pico-8 play session: mixed d-pad (fixed 12-tick cycle)

[t = 6 s] mixed d-pad (1.2s cycle ×~5): → ← ↑ ↓ + 🅾/❎ taps, ~6s
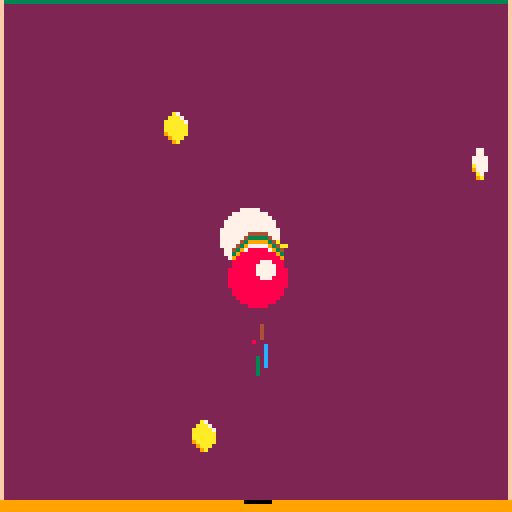
[t = 8 s] mixed d-pad (1.2s cycle ×~6): → ← ↑ ↓ + 🅾/❎ taps, ~8s
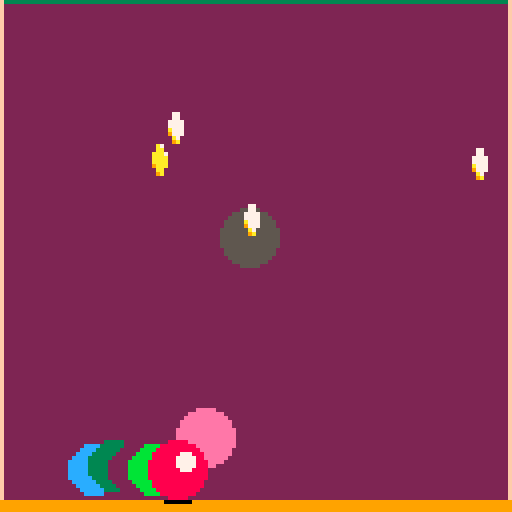

pico-8 cartridge
version 32
__lua__
-- [redacted]
-- by air

-- player
p = {x=64, y=64}
rad = 7
accel = 0.5 -- upward thrust
-- animation
coin_ticks=5
sleep=0 -- in frames
-- general
g = 0.2 -- gravity
timer = 0
start_coins=4
coins = {}
trail = {}
sparks = {}
splode = {}
stain = {}
state = "attract"
midas = false
paint = false

function make_coin()
 local coin = {x=0, y=0, frame=0, step=0}
 coin.frame = flr(rnd(3))
 coin.step = flr(rnd(coin_ticks))
 coin.x = 5+flr(rnd(118))
 coin.y = 5+flr(rnd(118))
 return coin
end

function make_splode(x,y)
 local splode = {frame=0, step=0}
 splode.col = 0 -- start black
 splode.x = x
 splode.y = y
 return splode
end

function spark(x,y,vx,vy,col,lifetime)
 if (not lifetime) lifetime=10
 local s = {}
 s.x=x s.y=y s.vx=vx s.vy=vy s.col=col
 s.age=0
 s.limit=lifetime
 s.px=x s.py=y -- previous
 add(sparks,s)
end

function reset_game()
 p = {x=64, y=64, vx=0, vy=0}
 timer = 0
 coins = {}
 trail = {}
 sparks = {}
 splode = {}
 stain = {}
 for c = 1,start_coins do
  add(coins, make_coin())
 end
end
-->8
-- update
function _update()
 if (sleep > 0) then
  sleep -= 1
 else
  update_funcs[state]()
 end
end

function update_attract()
 if (btnp(2)) then
  reset_game()
  state = "play"
 end
 if (btnp(4)) then
  if (midas) then
   midas = false
   start_coins = 4
  else
   midas = true
   start_coins = 500
  end
 end
 if (btnp(5)) then
  if (paint) then
   paint = false
  else
   paint = true
  end
 end
end

function update_gameover()
 if (btn(3)) then
  reset_game()
  state = "attract"
 end
end

function update_play()
 timer += 1
 -- store player trail
 store_trail()
 -- animate things
 foreach(sparks, update_spark)
 foreach(coins, update_coin)
 foreach(splode, update_splode)
 -- press buttons
 if (btn(0)) p.vx -= accel
 if (btn(1)) p.vx += accel
 if (btn(2)) then
  p.vy -= accel
  sfx(3)
  for i=1,5 do
   spark(p.x+(3-rnd(5)),p.y+7+rnd(2),0.5-rnd(1),2+rnd(2),2+flr(rnd(14)))
  end
 end
 if (btn(3)) p.vy += accel
 
 p.vy += g
 p.x += p.vx
 p.y += p.vy

 spawn()
 collide_walls()
 collide_coins()
 if (#coins == 0) state="gameover"
end

function update_coin(c)
 c.step += 1
 if (c.step == coin_ticks) then
  c.step = 0;
  c.frame += 1;
  if (c.frame == 3) c.frame = 0
 end
end

function update_splode(s)
 s.step += 1
 if (s.step > 0) s.col = 7
 if (s.step > 5) then
  del(splode, s)
  local c = 8
  while (c==8 or c==10 or c==2 or c==7) do
   c=2+flr(rnd(14))
  end
  add(stain, {x=s.x, y=s.y, col=c})
 end
end

function update_spark(s)
 s.age += 1
 if (s.age == s.limit) then
  del(sparks,s)
  return
 end
 s.px = s.x -- previous
 s.py = s.y
 s.vy += g -- gravity
 s.vx *= 0.99 -- decay vx
 s.x += s.vx
 s.y += s.vy
end

function store_trail()
 add(trail, {x=p.x, y=p.y})
 if (#trail == 6) del(trail, trail[1])
end

function spawn()
 if (timer % 30 == 0) then
  add(coins, make_coin())
 end 
end

function collide_coins()
 for coin in all(coins) do
  -- 11 is rad + sprite_width/2
  if closer_than(p, coin, 11) then
   sfx_pickup()
   for i=1,5 do spark(coin.x,coin.y,p.vx/2+(2-rnd(4)),p.vy/2+(2-rnd(4)),7, 15) end
   for i=1,5 do spark(coin.x,coin.y,p.vx/2+(2-rnd(4)),p.vy/2+(2-rnd(4)),10, 15) end
   add(splode, make_splode(coin.x, coin.y))
   del(coins, coin)
   if (#coins > 50) then
    sleep = 1
   else
    sleep = 2
   end
  end
 end
end

function collide_walls()
 -- hit right wall
 if (p.x > 119) then
  sfx(1)
  spark(126, p.y, -2, -2, 7)
  spark(126, p.y, -2, 1, 7)
  p.x = 119
  p.vx =- (p.vx * 0.8) -- decay
  camera(-1,0)
 end
 if (p.x < 8) then
  sfx(1)
  spark(2, p.y, 2, -2, 7)
  spark(2, p.y, 2, 1, 7)
  p.x = 8
  p.vx =- (p.vx * 0.8)
  camera(1,0)
 end
 -- hit ceiling
 if (p.y < 8) then
  if (p.vy <- 1) then
   sfx(1)
   spark(p.x, 2, -2, 1, 11)
   spark(p.x, 2, 2, 1, 11)
   camera(0,1)
  end
  p.y = 8
  p.vy =- (p.vy * 0.6)
 end
 -- hit the floor
 if (p.y > 117) then
  if (p.vy > 1) then
   sfx(2)
   spark(p.x, 125, 3, -1, 10)
   spark(p.x, 125, -3, -1, 10)
   camera(0,-1)
  end
  p.y = 117
  p.vy =- (p.vy * 0.6)
 end
end
-->8
-- draw
function _draw()
 draw_funcs[state]()
end

function draw_attract()
 cls(2)
 draw_boundary()
 draw_player()
 color(15)
 print("\n\n       ★ finlayball! ★")
 print("\n    try to clear the screen.")
 color(7)
 print("\n   press up arrow \148 to start")
 color(flr(rnd(16)))
 if (paint) print "\n   paint mode"
 if (midas) print "\n   midas mode"
end

function draw_boundary()
 -- ceiling
 line(0,0,127,0,3)
 -- walls
 line(0,0,0,127,15)
 line(127,0,127,127,15)
 rectfill(0,125,127,127,9)
end

function draw_gameover()
 cls(2)
 foreach(stain, draw_stain)
 draw_boundary()
 color(15)
 print("\n\n    a winrar is you!")
 color(7)
 print("\n\n    your time: "..timer)
 color(15)
 print("\n\n    press \131 to restart")
end

function draw_play()
 cls(2)
 foreach(stain, draw_stain)
 foreach(coins, draw_coin)
 foreach(splode, draw_splode)
 -- particles
 for s in all(sparks) do
  --pset(s.x, s.y, s.col)
  line(s.px, s.py, s.x, s.y, s.col)
 end
 draw_boundary()
 draw_player()
 -- coins
 --foreach(coins, draw_coin)
 --foreach(splode, draw_splode)
  -- reset the camera
 camera()
end

function draw_player()
 for i=1,#trail do
  if (i == #trail) then
   line(p.x, p.y, trail[i].x, trail[i].y, lut[i])
  else
   line(trail[i+1].x, trail[i+1].y, trail[i].x, trail[i].y, lut[i])
   circfill(trail[i+1].x, trail[i+1].y, 6, flr(rnd(15)))
  end
 end
 circfill(p.x,p.y,rad,8)
 circfill(p.x+2,p.y-2,2,7)
 -- shadow
 line(p.x-3,125,p.x+3,125,0)
end

function draw_coin(c)
 spr(3+c.frame, c.x-4, c.y-4)
 --circ(c.x, c.y, 4, 0)
 -- shadow
 line(c.x-3, 125, c.x+2, 125, 0)
end

function draw_splode(s)
 circfill(s.x, s.y, 7, s.col)
end

function draw_stain(s)
 local c = s.col
 if (not paint) c = 1
 circfill(s.x, s.y, 7, c)
end
-->8
-- sfx
function sfx_pickup()
 sfx(flr(4+rnd(3)))
end
-->8
-- maths
function closer_than(a,b,d)
 dx = a.x - b.x
 dy = a.y - b.y
 -- fast check
 if abs(dx) < d and abs(dy) < d then
  -- precise check
  if dx*dx + dy*dy < d*d then
   return true
  end  
 end
 return false
end

-- look up table for trail
lut = {8,9,15,10,7,12}
-->8
-- post_init
update_funcs = {attract = update_attract, play = update_play, gameover = update_gameover}
draw_funcs = {attract = draw_attract, play = draw_play, gameover = draw_gameover}
-->8
-- ideas for juice

-- size particles on age
-- rising ok!/nice! on pickup
__gfx__
000000000000000000000000000a7000000a70000007700000000000000000000000000000000000000000000000000000000000000000000000000000000000
00000000000000000000000000aaa700000aa0000007700000000000000000000000000000000000000000000000000000000000000000000000000000000000
0070070000000000000000000aaaaa7000aaa7000077770000000000000000000000000000000000000000000000000000000000000000000000000000000000
0007700000000000000000000aaaaaa000aaaa000077770000000000000000000000000000000000000000000000000000000000000000000000000000000000
0007700000000000000000000aaaaaa000aaaa0000a7770000000000000000000000000000000000000000000000000000000000000000000000000000000000
00700700000000000000000009aaaaa0009aaa000097770000000000000000000000000000000000000000000000000000000000000000000000000000000000
000000000000000000000000009aaa00000aa000000a700000000000000000000000000000000000000000000000000000000000000000000000000000000000
0000000000000000000000000009a0000009a0000009a00000000000000000000000000000000000000000000000000000000000000000000000000000000000
00000000000000000000000000000000000000000000000000000000000000000000000000000000000000000000000000000000000000000000000000000000
00000000000000000000000000000000000000000000000000000000000000000000000000000000000000000000000000000000000000000000000000000000
00000000000000000000000000000000000000000000000000000000000000000000000000000000000000000000000000000000000000000000000000000000
00000000000000000000000000000000000000000000000000000000000000000000000000000000000000000000000000000000000000000000000000000000
00000000000000000000000000000000000000000000000000000000000000000000000000000000000000000000000000000000000000000000000000000000
00000000000000000000000006000000000000000000000000000000000000000000000000000000000000000000000000000000000000000000000000000000
00000000000000001111110066600011011111110000000000000000000000000000000000000000000000000000000000000000000000000000000000000000
00000000000000001101010666660010010110110000000000000000000000000000000000000000000000000000000000000000000000000000000000000000
00000000000000000000011566650010110000010000000000000000000000000000000000000000000000000000000000000000000000000000000000000000
00000000000000001101010556550010010110110000000000000000000000000000000000000000000000000000000000000000000000000000000000000000
00000000000000001111110555550011011111110000000000000000000000000000000000000000000000000000000000000000000000000000000000000000
00000000000000000000000055500000000000000000000000000000000000000000000000000000000000000000000000000000000000000000000000000000
00000000000000000000000005000000000000000000000000000000000000000000000000000000000000000000000000000000000000000000000000000000
